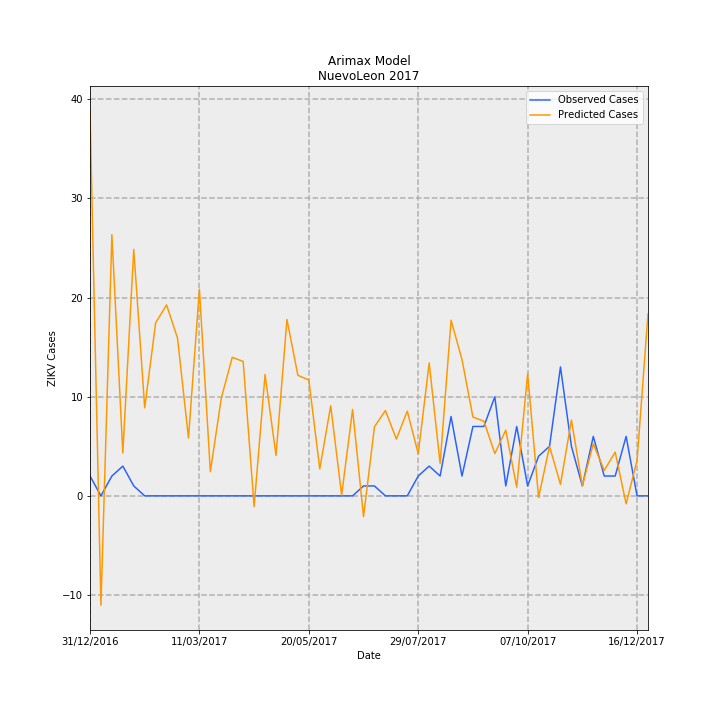

Source data for this figure (header and first rows):
Date, predictions_incidence, observed_incidence, Predicted Cases, Observed Cases, error
31/12/2016, 0.7581, 0.03907, 38.81, 2.0, -36.81
07/01/2017, -0.2156, 0.0, -11.04, 0.0, 11.04
14/01/2017, 0.5145, 0.03907, 26.34, 2.0, -24.34
21/01/2017, 0.0845, 0.0586, 4.326, 3.0, -1.326
28/01/2017, 0.4855, 0.01953, 24.86, 1.0, -23.86
04/02/2017, 0.1734, 0.0, 8.876, 0.0, -8.876
11/02/2017, 0.3409, 0.0, 17.45, 0.0, -17.45
18/02/2017, 0.3762, 0.0, 19.26, 0.0, -19.26
25/02/2017, 0.3106, 0.0, 15.9, 0.0, -15.9
04/03/2017, 0.114, 0.0, 5.836, 0.0, -5.836
11/03/2017, 0.4071, 0.0, 20.84, 0.0, -20.84
18/03/2017, 0.04766, 0.0, 2.44, 0.0, -2.44
25/03/2017, 0.1924, 0.0, 9.852, 0.0, -9.852
01/04/2017, 0.2729, 0.0, 13.97, 0.0, -13.97
08/04/2017, 0.2649, 0.0, 13.56, 0.0, -13.56
15/04/2017, -0.02098, 0.0, -1.074, 0.0, 1.074
22/04/2017, 0.239, 0.0, 12.24, 0.0, -12.24
29/04/2017, 0.07962, 0.0, 4.076, 0.0, -4.076
06/05/2017, 0.3475, 0.0, 17.79, 0.0, -17.79
13/05/2017, 0.2375, 0.0, 12.16, 0.0, -12.16
20/05/2017, 0.2283, 0.0, 11.69, 0.0, -11.69
27/05/2017, 0.05317, 0.0, 2.722, 0.0, -2.722
03/06/2017, 0.1775, 0.0, 9.086, 0.0, -9.086
10/06/2017, 0.001509, 0.0, 0.07726, 0.0, -0.07726
17/06/2017, 0.1703, 0.0, 8.718, 0.0, -8.718
24/06/2017, -0.04096, 0.01953, -2.097, 1.0, 3.097
01/07/2017, 0.1362, 0.01953, 6.97, 1.0, -5.97
08/07/2017, 0.1681, 0.0, 8.606, 0.0, -8.606
15/07/2017, 0.1119, 0.0, 5.728, 0.0, -5.728
22/07/2017, 0.1669, 0.0, 8.544, 0.0, -8.544
29/07/2017, 0.08301, 0.03907, 4.25, 2.0, -2.25
05/08/2017, 0.2618, 0.0586, 13.4, 3.0, -10.4
12/08/2017, 0.06386, 0.03907, 3.269, 2.0, -1.269
19/08/2017, 0.346, 0.1563, 17.71, 8.0, -9.715
26/08/2017, 0.2685, 0.03907, 13.75, 2.0, -11.75
02/09/2017, 0.1552, 0.1367, 7.946, 7, -0.946
09/09/2017, 0.1472, 0.1367, 7.536, 7, -0.5359
16/09/2017, 0.08333, 0.1953, 4.266, 10.0, 5.734
23/09/2017, 0.1295, 0.01953, 6.628, 1.0, -5.628
30/09/2017, 0.01703, 0.1367, 0.8717, 7, 6.128
07/10/2017, 0.2406, 0.01953, 12.32, 1.0, -11.32
14/10/2017, -0.003153, 0.07813, -0.1614, 4.0, 4.161
21/10/2017, 0.09747, 0.09767, 4.99, 5.0, 0.01011
28/10/2017, 0.02264, 0.2539, 1.159, 13.0, 11.84
04/11/2017, 0.1492, 0.09767, 7.64, 5.0, -2.64
11/11/2017, 0.02002, 0.01953, 1.025, 1.0, -0.02477
18/11/2017, 0.1027, 0.1172, 5.26, 6.0, 0.7398
25/11/2017, 0.05014, 0.03907, 2.567, 2.0, -0.5672
02/12/2017, 0.08613, 0.03907, 4.41, 2.0, -2.41
09/12/2017, -0.01562, 0.1172, -0.7998, 6.0, 6.8
16/12/2017, 0.06979, 0.0, 3.573, 0.0, -3.573
23/12/2017, 0.3587, 0.0, 18.36, 0.0, -18.36
